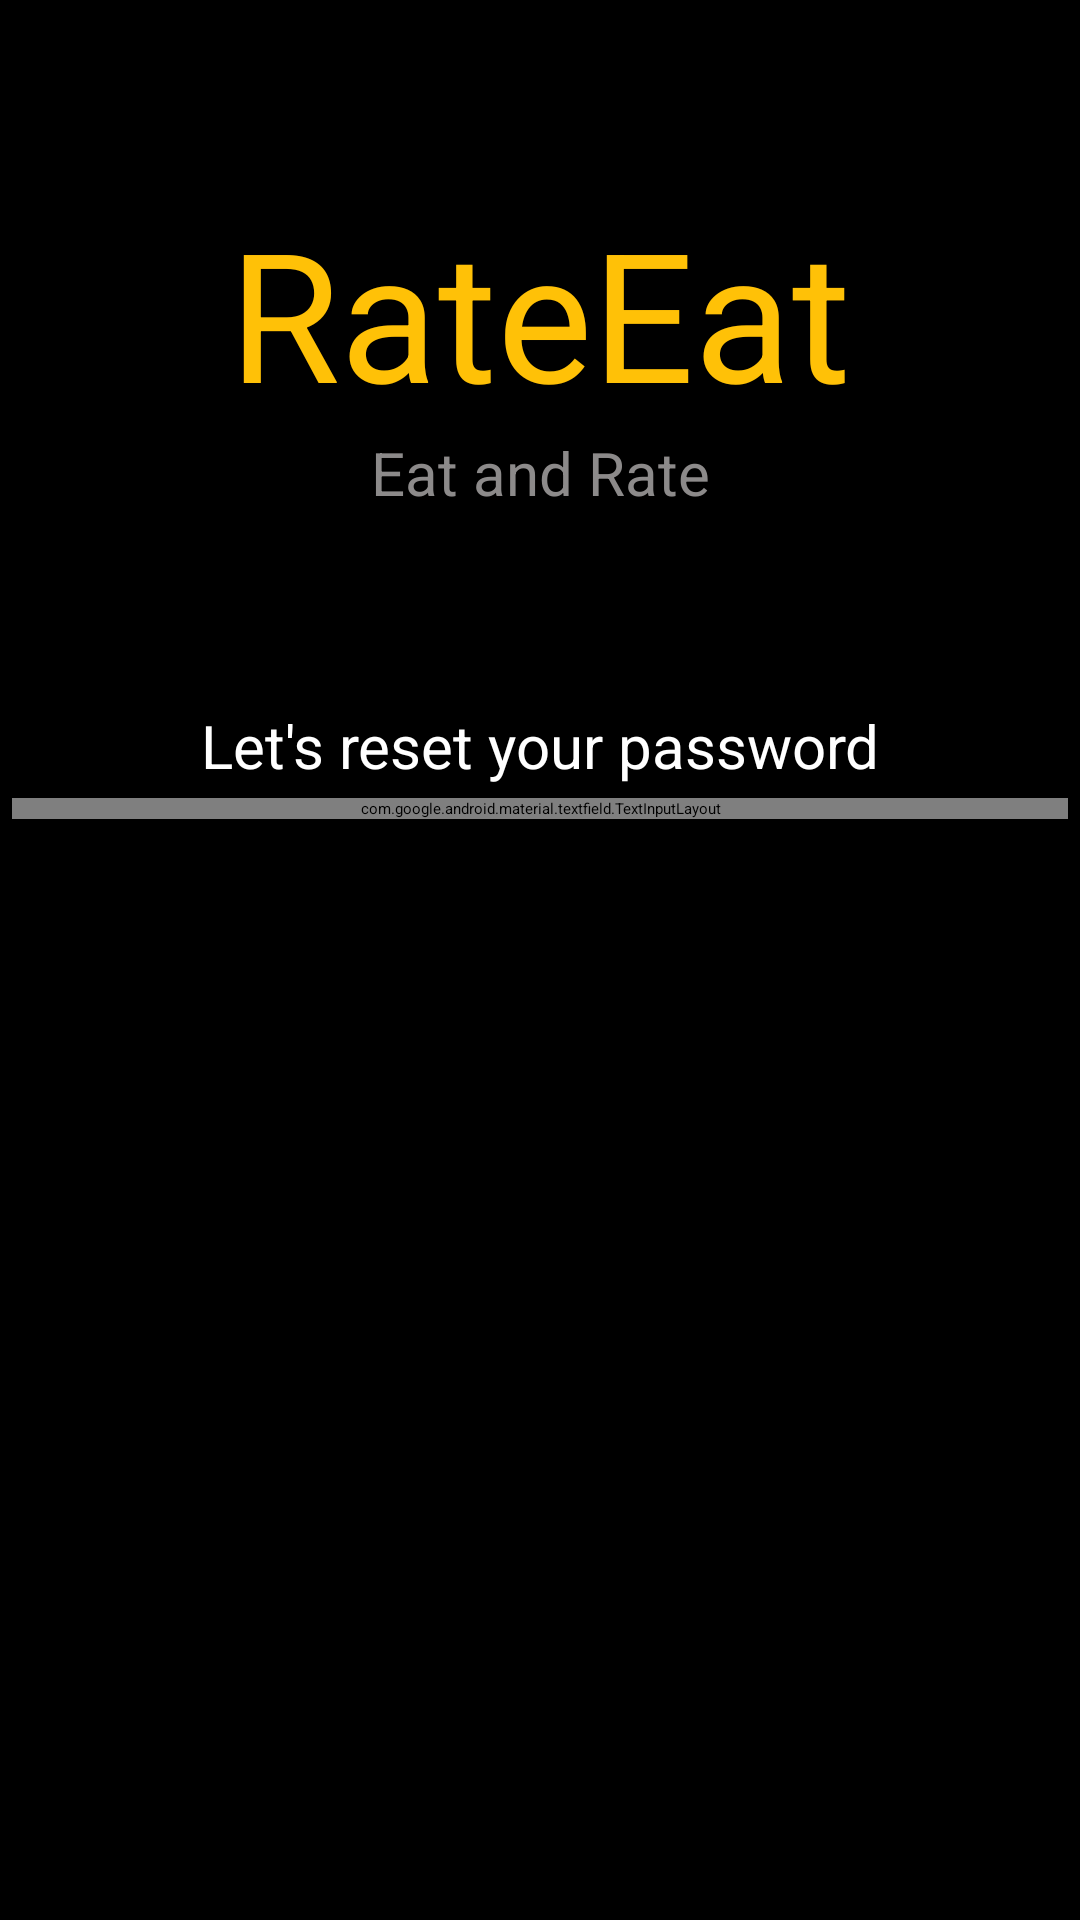

Produce the Android XML layout that renders to this screen, including the resource entries it uses.
<!-- AndroidManifest.xml: application theme Theme.RateEat -->
<!-- res/layout/fragment_forgot_password.xml -->
<?xml version="1.0" encoding="utf-8"?>
<androidx.constraintlayout.widget.ConstraintLayout xmlns:android="http://schemas.android.com/apk/res/android"
    xmlns:app="http://schemas.android.com/apk/res-auto"
    xmlns:tools="http://schemas.android.com/tools"
    android:layout_width="match_parent"
    android:layout_height="match_parent"
    android:background="@color/black"
    android:backgroundTint="@color/black"
    tools:context=".login.ForgotPasswordFragment">

    <TextView
        android:id="@+id/textView6"
        android:layout_width="0dp"
        android:layout_height="wrap_content"
        android:layout_marginStart="24dp"
        android:layout_marginEnd="24dp"
        android:gravity="center"
        android:text="Eat and Rate"
        android:textColor="@color/grey_1"
        android:textSize="20sp"
        app:layout_constraintEnd_toEndOf="parent"
        app:layout_constraintHorizontal_bias="0.496"
        app:layout_constraintStart_toStartOf="parent"
        app:layout_constraintTop_toBottomOf="@+id/textView5" />

    <TextView
        android:id="@+id/textView5"
        android:layout_width="0dp"
        android:layout_height="wrap_content"
        android:layout_marginStart="24dp"
        android:layout_marginTop="64dp"
        android:layout_marginEnd="24dp"
        android:gravity="center"
        android:text="RateEat"
        android:textColor="@color/orange_1"
        android:textSize="60dp"
        app:layout_constraintEnd_toEndOf="parent"
        app:layout_constraintHorizontal_bias="0.496"
        app:layout_constraintStart_toStartOf="parent"
        app:layout_constraintTop_toTopOf="parent" />

    <com.google.android.material.textfield.TextInputLayout
        android:id="@+id/textInputLayout2"
        android:layout_width="match_parent"
        android:layout_height="wrap_content"
        android:layout_margin="4dp"
        android:hint="Email Adress"
        app:layout_constraintEnd_toEndOf="parent"
        app:layout_constraintStart_toStartOf="parent"
        app:layout_constraintTop_toBottomOf="@+id/tv">

        <com.google.android.material.textfield.TextInputEditText
            android:id="@+id/forgot_password_email_et"
            android:layout_width="match_parent"
            android:layout_height="wrap_content"
            android:layout_marginLeft="16dp"
            android:layout_marginRight="16dp"
            android:inputType="text"
            android:maxLines="1" />

    </com.google.android.material.textfield.TextInputLayout>

    <TextView
        android:id="@+id/tv"
        android:layout_width="wrap_content"
        android:layout_height="wrap_content"
        android:layout_marginTop="64dp"
        android:text="Let's reset your password"
        android:textColor="@color/white"
        android:textSize="20sp"
        app:layout_constraintEnd_toEndOf="parent"
        app:layout_constraintStart_toStartOf="parent"
        app:layout_constraintTop_toBottomOf="@+id/textView6" />

    <Button
        android:id="@+id/forgot_password_btn"
        android:layout_width="wrap_content"
        android:layout_height="wrap_content"
        android:layout_marginTop="16dp"
        android:backgroundTint="@color/orange_1"
        android:text="reset password"
        android:textColor="@color/black"
        android:textSize="20sp"
        app:layout_constraintEnd_toEndOf="parent"
        app:layout_constraintStart_toStartOf="parent"
        app:layout_constraintTop_toBottomOf="@+id/textInputLayout2" />

    <ProgressBar
        android:id="@+id/forgot_password_prog"
        style="?android:attr/progressBarStyle"
        android:layout_width="100dp"
        android:layout_height="100dp"
        app:layout_constraintBottom_toBottomOf="parent"
        app:layout_constraintEnd_toEndOf="parent"
        app:layout_constraintStart_toStartOf="parent"
        app:layout_constraintTop_toTopOf="parent" />
</androidx.constraintlayout.widget.ConstraintLayout>
<!-- resources referenced by this layout -->
<resources>
  <color name="black">#FF000000</color>
  <color name="grey_1">#8C8A8A</color>
  <color name="orange_1">#FFC107</color>
  <color name="white">#FFFFFFFF</color>
  <style name="Theme.RateEat" parent="Theme.MaterialComponents.DayNight.DarkActionBar">
          
          <item name="colorPrimary">@color/purple_200</item>
          <item name="colorPrimaryVariant">@color/purple_700</item>
          <item name="colorOnPrimary">@color/black</item>
          
          <item name="colorSecondary">@color/teal_200</item>
          <item name="colorSecondaryVariant">@color/teal_200</item>
          <item name="colorOnSecondary">@color/black</item>
          
          <item name="android:statusBarColor" tools:targetApi="l">?attr/colorPrimaryVariant</item>
          
      </style>
  <color name="purple_200">#FFBB86FC</color>
  <color name="purple_700">#FF3700B3</color>
  <color name="teal_200">#FF03DAC5</color>
</resources>
